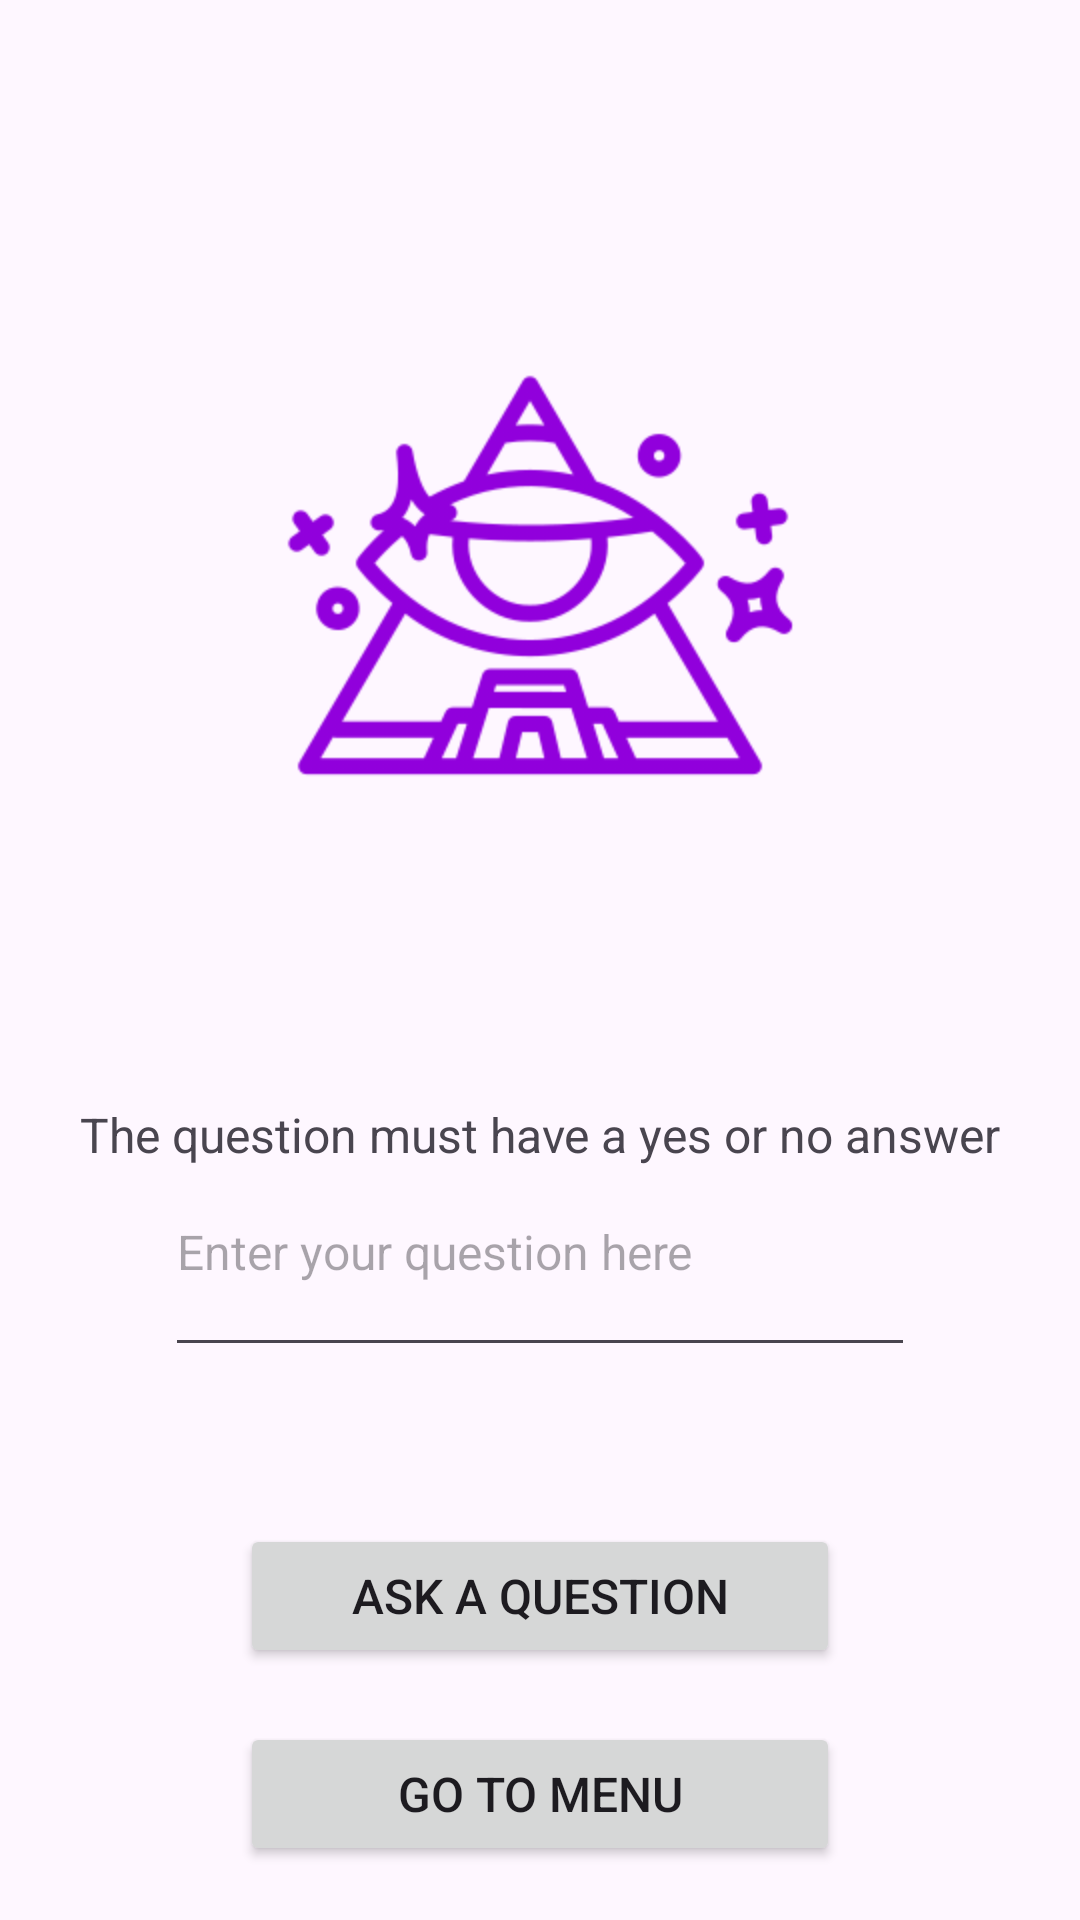

The Android layout XML behind this screen, and the referenced resources:
<!-- AndroidManifest.xml: application theme Theme.Lab2 -->
<!-- res/layout/fragment_question.xml -->
<?xml version="1.0" encoding="utf-8"?>
<androidx.constraintlayout.widget.ConstraintLayout xmlns:android="http://schemas.android.com/apk/res/android"
    xmlns:app="http://schemas.android.com/apk/res-auto"
    xmlns:tools="http://schemas.android.com/tools"
    android:layout_width="match_parent"
    android:layout_height="match_parent"
    android:padding="@dimen/default_margin"
    tools:context=".fragments.QuestionFragment">

    <ImageView
        android:layout_width="wrap_content"
        android:layout_height="wrap_content"
        android:src="@mipmap/oracle"
        app:layout_constraintBottom_toTopOf="@+id/questionRecommendation"
        app:layout_constraintEnd_toEndOf="parent"
        app:layout_constraintStart_toStartOf="parent"
        app:layout_constraintTop_toTopOf="parent" />

    <Button
        android:id="@+id/askButton"
        android:layout_width="@dimen/button_width"
        android:layout_height="wrap_content"
        android:layout_margin="@dimen/default_margin"
        android:text="@string/ask"
        app:layout_constraintBottom_toTopOf="@+id/toMenuButton"
        app:layout_constraintEnd_toEndOf="parent"
        app:layout_constraintStart_toStartOf="parent" />

    <Button
        android:id="@+id/toMenuButton"
        android:layout_width="@dimen/button_width"
        android:layout_height="wrap_content"
        android:text="@string/menu"
        app:layout_constraintBottom_toBottomOf="parent"
        app:layout_constraintEnd_toEndOf="parent"
        app:layout_constraintStart_toStartOf="parent" />

    <TextView
        android:id="@+id/answerTextView"
        android:layout_width="match_parent"
        android:layout_height="@dimen/enter_text_height"
        android:layout_margin="@dimen/default_margin"
        android:textAlignment="center"
        android:textColor="@color/dark_green"
        android:textSize="@dimen/answer_text_size"
        android:textStyle="bold"
        app:layout_constraintBottom_toTopOf="@+id/askButton"
        app:layout_constraintEnd_toEndOf="parent"
        app:layout_constraintStart_toStartOf="parent" />

    <EditText
        android:id="@+id/editQuestion"
        android:layout_width="@dimen/question_entry_width"
        android:layout_height="@dimen/enter_question_height"
        android:layout_margin="@dimen/default_margin"
        android:autofillHints=""
        android:hint="@string/enter_question"
        android:lines="3"
        app:layout_constraintBottom_toTopOf="@+id/answerTextView"
        app:layout_constraintEnd_toEndOf="parent"
        app:layout_constraintStart_toStartOf="parent"
        app:layout_constraintTop_toBottomOf="@+id/questionRecommendation" />

    <TextView
        android:id="@+id/questionRecommendation"
        android:layout_width="wrap_content"
        android:layout_height="wrap_content"
        android:text="@string/question_recommendation"
        app:layout_constraintBottom_toBottomOf="parent"
        app:layout_constraintEnd_toEndOf="parent"
        app:layout_constraintStart_toStartOf="parent"
        app:layout_constraintTop_toTopOf="parent"
        app:layout_constraintVertical_bias="0.6" />

</androidx.constraintlayout.widget.ConstraintLayout>
<!-- resources referenced by this layout -->
<resources>
  <color name="dark_green">#0C974F</color>
  <dimen name="answer_text_size">24sp</dimen>
  <dimen name="button_width">200dp</dimen>
  <dimen name="default_margin">18dp</dimen>
  <dimen name="enter_question_height">80dp</dimen>
  <dimen name="enter_text_height">48dp</dimen>
  <dimen name="question_entry_width">250dp</dimen>
  <!-- mipmap oracle: png bitmap (mipmap-hdpi, 29709 bytes) -->
  <string name="ask">Ask a question</string>
  <string name="enter_question">Enter your question here</string>
  <string name="menu">Go to menu</string>
  <string name="question_recommendation">The question must have a yes or no answer</string>
  <style name="Theme.Lab2" parent="Base.Theme.Lab2" />
  <style name="Base.Theme.Lab2" parent="Theme.Material3.DayNight.NoActionBar">
          
          <item name="android:textSize">16sp</item>
      </style>
</resources>
